The GitHub repository Jisooyanim/Thesis contains a labelled image folder "Region Growing" with 8 categories: anthracnose, bacterial canker, cutting weevil, die back, gall midge, healthy, powdery mildew, sooty mould. Examples follow, each with its label.

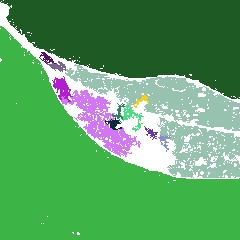
Label: powdery mildew

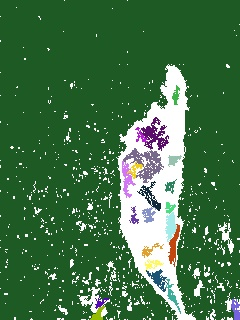
Label: bacterial canker

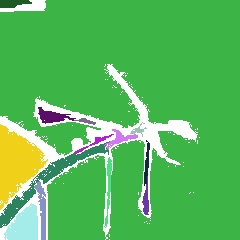
Label: cutting weevil

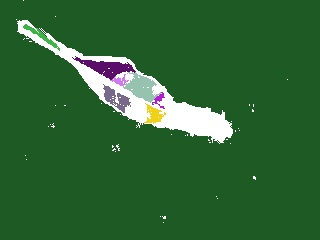
Label: anthracnose

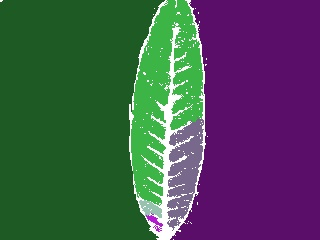
Label: healthy

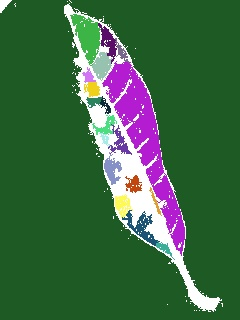
Label: gall midge
